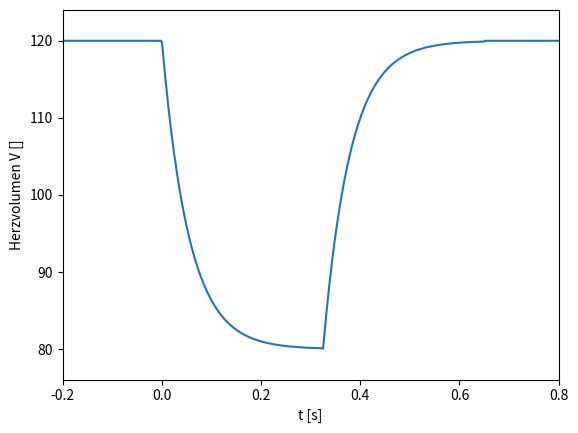

Source code (Python):
from numpy import exp


pulseDuration = 0.65   # length of the pulse
pulseInterval = 1.0   # one pulse every second
steepness = 12.0


# simulates a hearts pulse (change in volume), t in seconds
def pulse(t, vMax=120, vMin=80):
    t = t % pulseInterval
    if t < pulseDuration / 2.0:
        return vMax + (vMax - vMin) * (exp(-t * steepness / pulseDuration) - 1)
    elif t < pulseDuration:
        return vMax - (vMax - vMin) * exp(-(t - (pulseDuration / 2)) * steepness / pulseDuration)
    else:
        return vMax


def dPulse_dt(t, vMax=120, vMin=80):
    t = t % pulseInterval
    if t < pulseDuration / 2.0:
        return -1 * (steepness / pulseDuration) * (vMax - vMin) * exp(-t * steepness / pulseDuration)
    elif t < pulseDuration:
        return (steepness / pulseDuration) * (vMax - vMin) * exp(-(t - (pulseDuration / 2)) * steepness / pulseDuration)
    else:
        return 0


# if not imported but executed itself: plot the pulse
if __name__ == '__main__':
    import matplotlib.pyplot as plt
    import numpy as np
    t0 = -0.2
    t = np.linspace(t0, t0 + pulseInterval, 500)
    vals = [pulse(tStep) for tStep in t]
    plt.plot(t, vals)
    plt.xlabel("t [s]")
    plt.ylabel("Herzvolumen V []")
    plt.margins(0, 0.1)
    plt.savefig("heartPulse.png")
    plt.show()
